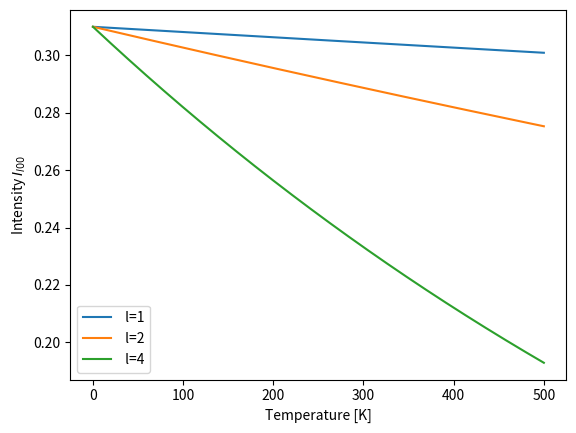

Source code (Python):
import numpy as np
from matplotlib import pyplot

k_b = 1.38e-23
G_2 = (2*np.pi/(0.4e-9))**2
M = 0.068/(6e23)
print(G_2)
print(k_b*G_2/M)

def fit_function(T,b,l):
    return 0.31*np.exp(-(k_b*G_2*l**2/(M*b**2)*T))

T = np.linspace(0,500, 10000)

l_s = [1,2,4]
pyplot.xlabel("Temperature [K]")
pyplot.ylabel(r"Intensity $I_{l00}$")


for i in l_s:
    pyplot.plot(T, fit_function(T,22.5e12,i), label=" l={}".format(i))

pyplot.legend(loc="best")
pyplot.show()


